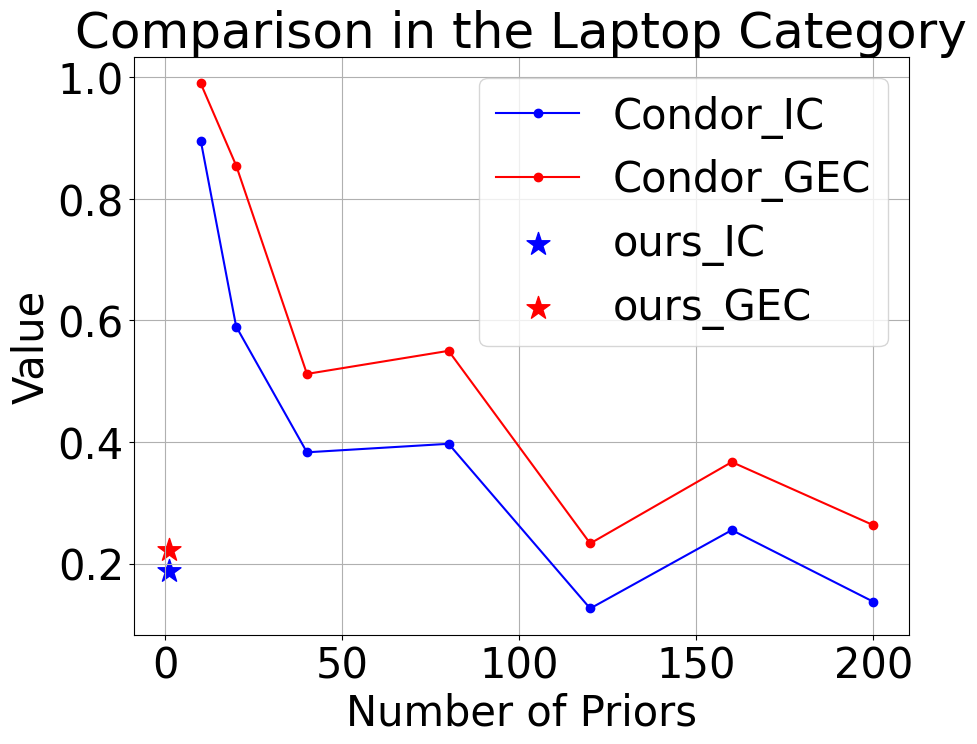

Write Python code to recreate this figure.
# 画出ist 有对齐数据作为监督的方法 在不同数据量训练的情况下，和我们方法结果的对比
import pandas as pd
import matplotlib.pyplot as plt

# Creating a dataframe for the data

# # compared with ist-net 
# data = {
#     "Threshold": [1, 20, 40, 80, 120, 160, 200, 257],
#     "IST_IC": [None, 1.7588, 0.6824, 0.5225, 0.4344, 0.4379, 0.1195, 0.01577],
#     "IST_CC": [None, 1.2574, 0.8694, 0.7572, 0.6074, 0.6101, 0.3036, 0.02977],
#     "IST_GEC": [None, 2.1428, 1.1458, 0.8322, 0.7233, 0.6876, 0.2972, 0.03502],
#     "ours_IC": [0.051, None, None, None, None, None, None, None],
#     "ours_CC": [0.061, None, None, None, None, None, None, None],
#     "ours_GEC": [0.058, None, None, None, None, None, None, None]
# }

# # compared with condor plane
# data = {
#     "Threshold": [1, 10, 20, 40, 80, 120, 160, 200, 240, 280],
#     "compared_IC": [None, 1.159, 0.831, 0.597, 0.691, 0.403, 0.845, 0.294, 0.473, 0.358],
#     "compared_CC": [None, 1.335, 0.907, 0.746, 0.812, 0.622, 0.665, 0.409, 0.402, 0.334],
#     "compared_GEC": [None, 1.633, 1.074, 0.901, 0.883, 0.647, 0.830, 0.436, 0.452, 0.366],
#     "ours_IC": [0.051, None, None, None, None, None, None, None, None, None],
#     "ours_CC": [0.061, None, None, None, None, None, None, None, None, None],
#     "ours_GEC": [0.058, None, None, None, None, None, None, None, None, None]
# }
# compared_name = "Condor"
# save_path = 'results/0610-teaser/Condor_plane.png'
# title = 'The comparison on the aeroplane'

# # compared with condor laptop
# data = {
#     "Threshold": [1, 10, 20, 40, 80, 120, 160, 200],
#     "compared_IC": [None, 0.896, 0.590, 0.383, 0.397, 0.126, 0.255, 0.137],
#     "compared_CC": [None, 0.817, 0.675, 0.476, 0.459, 0.208, 0.320, 0.228],
#     "compared_GEC": [None, 0.990, 0.855, 0.512, 0.550, 0.233, 0.367, 0.263],
#     "ours_IC": [0.187, None, None, None, None, None, None, None],
#     "ours_CC": [0.209, None, None, None, None, None, None, None],
#     "ours_GEC": [0.222, None, None, None, None, None, None, None]
# }
# compared_name = "Condor"
# save_path = 'results/0610-teaser/Condor_loptop.png'
# title = 'The comparison on the laptop' 


# compared with condor laptop
data = {
    "Threshold": [1, 10, 20, 40, 80, 120, 160, 200],
    "compared_IC": [None, 0.896, 0.590, 0.383, 0.397, 0.126, 0.255, 0.137],
    "compared_GEC": [None, 0.990, 0.855, 0.512, 0.550, 0.233, 0.367, 0.263],
    "ours_IC": [0.187, None, None, None, None, None, None, None],
    "ours_GEC": [0.222, None, None, None, None, None, None, None]
}
compared_name = "Condor"
save_path = 'E:\\projects\\Canonicalization-Objaverse\\result\\aba_experiment\\Condor_loptop.png'
title = 'Comparison in the Laptop Category'


# # compared with condor plane
# data = {
#     "Threshold": [1, 10, 20, 40, 80, 120, 160, 200, 240, 280],
#     "compared_IC": [None, 1.159, 0.831, 0.597, 0.691, 0.403, 0.845, 0.294, 0.473, 0.358],
#     "compared_GEC": [None, 1.633, 1.074, 0.901, 0.883, 0.647, 0.830, 0.436, 0.452, 0.366],
#     "ours_IC": [0.051, None, None, None, None, None, None, None, None, None],
#     "ours_GEC": [0.058, None, None, None, None, None, None, None, None, None]
# }
# compared_name = "Condor"
# save_path = 'E:\\projects\\Canonicalization-Objaverse\\result\\aba_experiment\\Condor_plane.png'
# title = 'Comparison in the Aeroplane Category'

df = pd.DataFrame(data)

# Plotting the data
plt.figure(figsize=(10, 7.5))
# 设置字体为 Times New Roman 并设置字体大小为 25
plt.rcParams['font.family'] = 'Times New Roman'
plt.rcParams['font.size'] = 30

# IST lines
plt.plot(df["Threshold"], df["compared_IC"], marker='o', linestyle='-', color='blue', label=compared_name+'_IC')
plt.plot(df["Threshold"], df["compared_GEC"], marker='o', linestyle='-', color='red', label=compared_name+'_GEC')

# Ours markers using scatter for clarity
plt.scatter([1], df["ours_IC"].dropna(), marker='*', s=300, color='blue', label='ours_IC')
plt.scatter([1], df["ours_GEC"].dropna(), marker='*', s=300, color='red', label='ours_GEC')

plt.xlabel('Number of Priors', fontsize=30)
plt.ylabel('Value', fontsize=30)
plt.title(title)
plt.legend()
plt.grid(True)

# 保存为图片文件
plt.savefig(save_path)
print('save to:', save_path)

# 不显示图表
plt.close()
